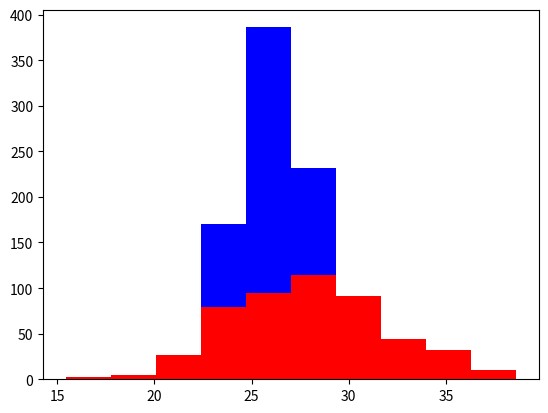

This figure's Python source:
#Avoid useless features
#Remove highly correlated features
#Features must be easy to understand

import numpy as np
import matplotlib.pyplot as plt

greyhounds = 500
labs =500
#Height is normally distributed
grey_height = 28 + 4*np.random.randn(greyhounds)
lab_height = 24 + 4*np.random.rand(labs)

plt.hist([grey_height,lab_height], stacked =True, color=['r','b'])
plt.show()